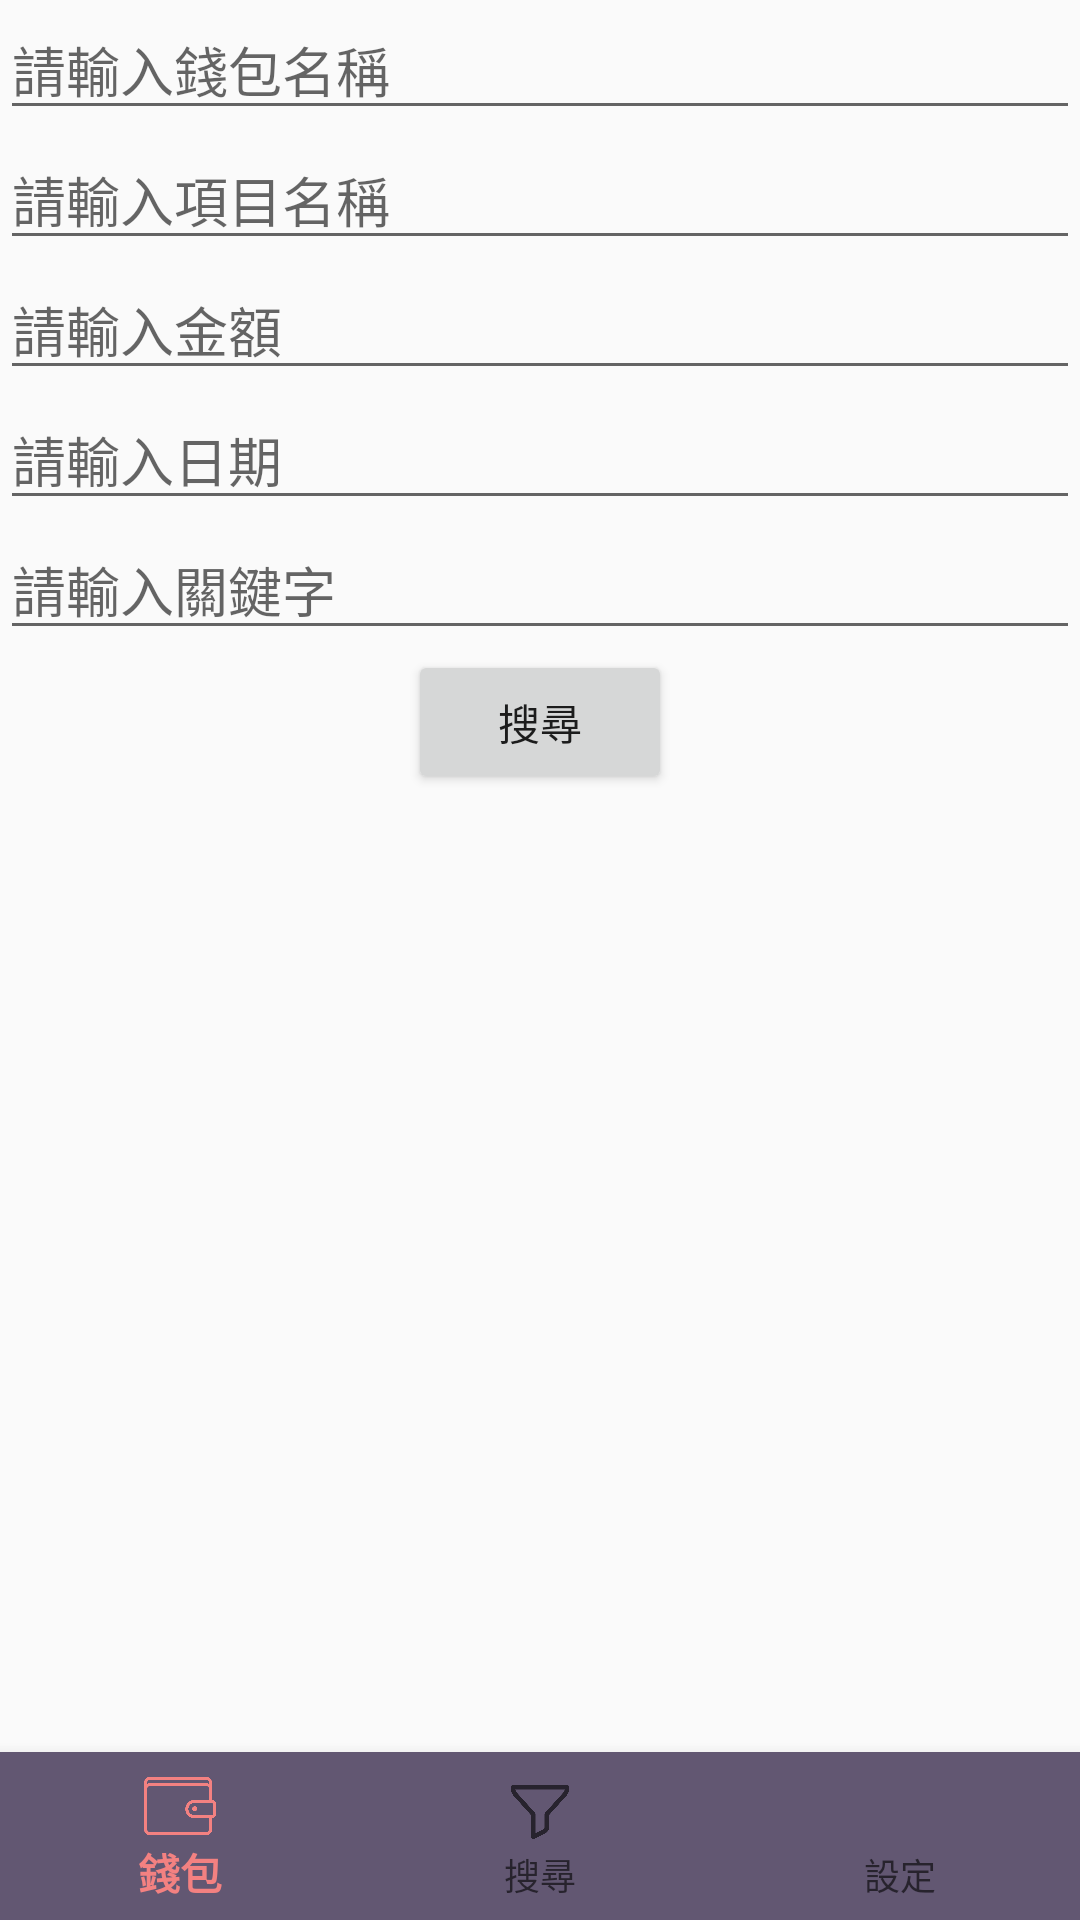

The Android layout XML behind this screen, and the referenced resources:
<!-- AndroidManifest.xml: application theme AppTheme -->
<!-- res/layout/search.xml -->
<?xml version="1.0" encoding="utf-8"?>
<androidx.constraintlayout.widget.ConstraintLayout xmlns:android="http://schemas.android.com/apk/res/android"
    xmlns:app="http://schemas.android.com/apk/res-auto"
    xmlns:tools="http://schemas.android.com/tools"
    android:layout_width="match_parent"
    android:layout_height="match_parent"
    tools:context=".search">

    <ScrollView
        android:id="@+id/scrollView2"
        android:layout_width="0dp"
        android:layout_height="wrap_content"
        app:layout_constraintEnd_toEndOf="parent"
        app:layout_constraintStart_toStartOf="parent"
        app:layout_constraintTop_toTopOf="parent">

        <LinearLayout
            android:id="@+id/linearLayout"
            android:layout_width="match_parent"
            android:layout_height="wrap_content"
            android:orientation="vertical">

            <EditText
                android:id="@+id/schwalletname"
                android:layout_width="match_parent"
                android:layout_height="wrap_content"
                android:layout_weight="1"
                android:ems="10"
                android:hint="請輸入錢包名稱"
                android:inputType="textPersonName" />

            <EditText
                android:id="@+id/schpayfor"
                android:layout_width="match_parent"
                android:layout_height="wrap_content"
                android:layout_weight="0"
                android:ems="10"
                android:hint="請輸入項目名稱"
                android:inputType="textPersonName" />

            <EditText
                android:id="@+id/schmoney"
                android:layout_width="match_parent"
                android:layout_height="wrap_content"
                android:layout_weight="0"
                android:ems="10"
                android:hint="請輸入金額"
                android:inputType="textPersonName" />

            <EditText
                android:id="@+id/srchdate"
                android:layout_width="match_parent"
                android:layout_height="wrap_content"
                android:layout_weight="0"
                android:clickable="true"
                android:editable="false"
                android:ems="10"
                android:focusableInTouchMode="false"
                android:hint="請輸入日期"
                android:inputType="textPersonName" />

            <EditText
                android:id="@+id/schkeyword"
                android:layout_width="match_parent"
                android:layout_height="wrap_content"
                android:layout_weight="0"
                android:ems="10"
                android:hint="請輸入關鍵字"
                android:inputType="textPersonName" />

            <Button
                android:id="@+id/searchbtn"
                android:layout_width="wrap_content"
                android:layout_height="wrap_content"
                android:layout_gravity="center"
                android:layout_weight="0"
                android:text="搜尋" />

        </LinearLayout>
    </ScrollView>

    <ListView
        android:id="@+id/view"
        android:layout_width="0dp"
        android:layout_height="0dp"
        app:layout_constraintBottom_toTopOf="@+id/navigation"
        app:layout_constraintEnd_toEndOf="parent"
        app:layout_constraintStart_toStartOf="parent"
        app:layout_constraintTop_toBottomOf="@+id/scrollView2" />

    <com.google.android.material.bottomnavigation.BottomNavigationView
        android:id="@+id/navigation"
        android:layout_width="match_parent"
        android:layout_height="wrap_content"
        android:layout_weight="1"
        android:background="#625772"
        app:itemHorizontalTranslationEnabled="false"
        app:labelVisibilityMode="labeled"
        app:layout_constraintBottom_toBottomOf="parent"
        app:layout_constraintEnd_toEndOf="parent"
        app:layout_constraintStart_toStartOf="parent"
        app:menu="@menu/bottom">

    </com.google.android.material.bottomnavigation.BottomNavigationView>

</androidx.constraintlayout.widget.ConstraintLayout>
<!-- resources referenced by this layout -->
<resources>
  <style name="AppTheme" parent="Theme.AppCompat.Light.DarkActionBar">
          
          <item name="colorPrimary">#f38181</item>
          <item name="colorPrimaryDark">#625772</item>
          <item name="colorAccent">@color/colorAccent</item>
      </style>
  <!-- not gathered from this repository: default colours our renderer supplied (Android Studio template values) -->
  <color name="colorAccent">#FF03DAC5</color>
</resources>
